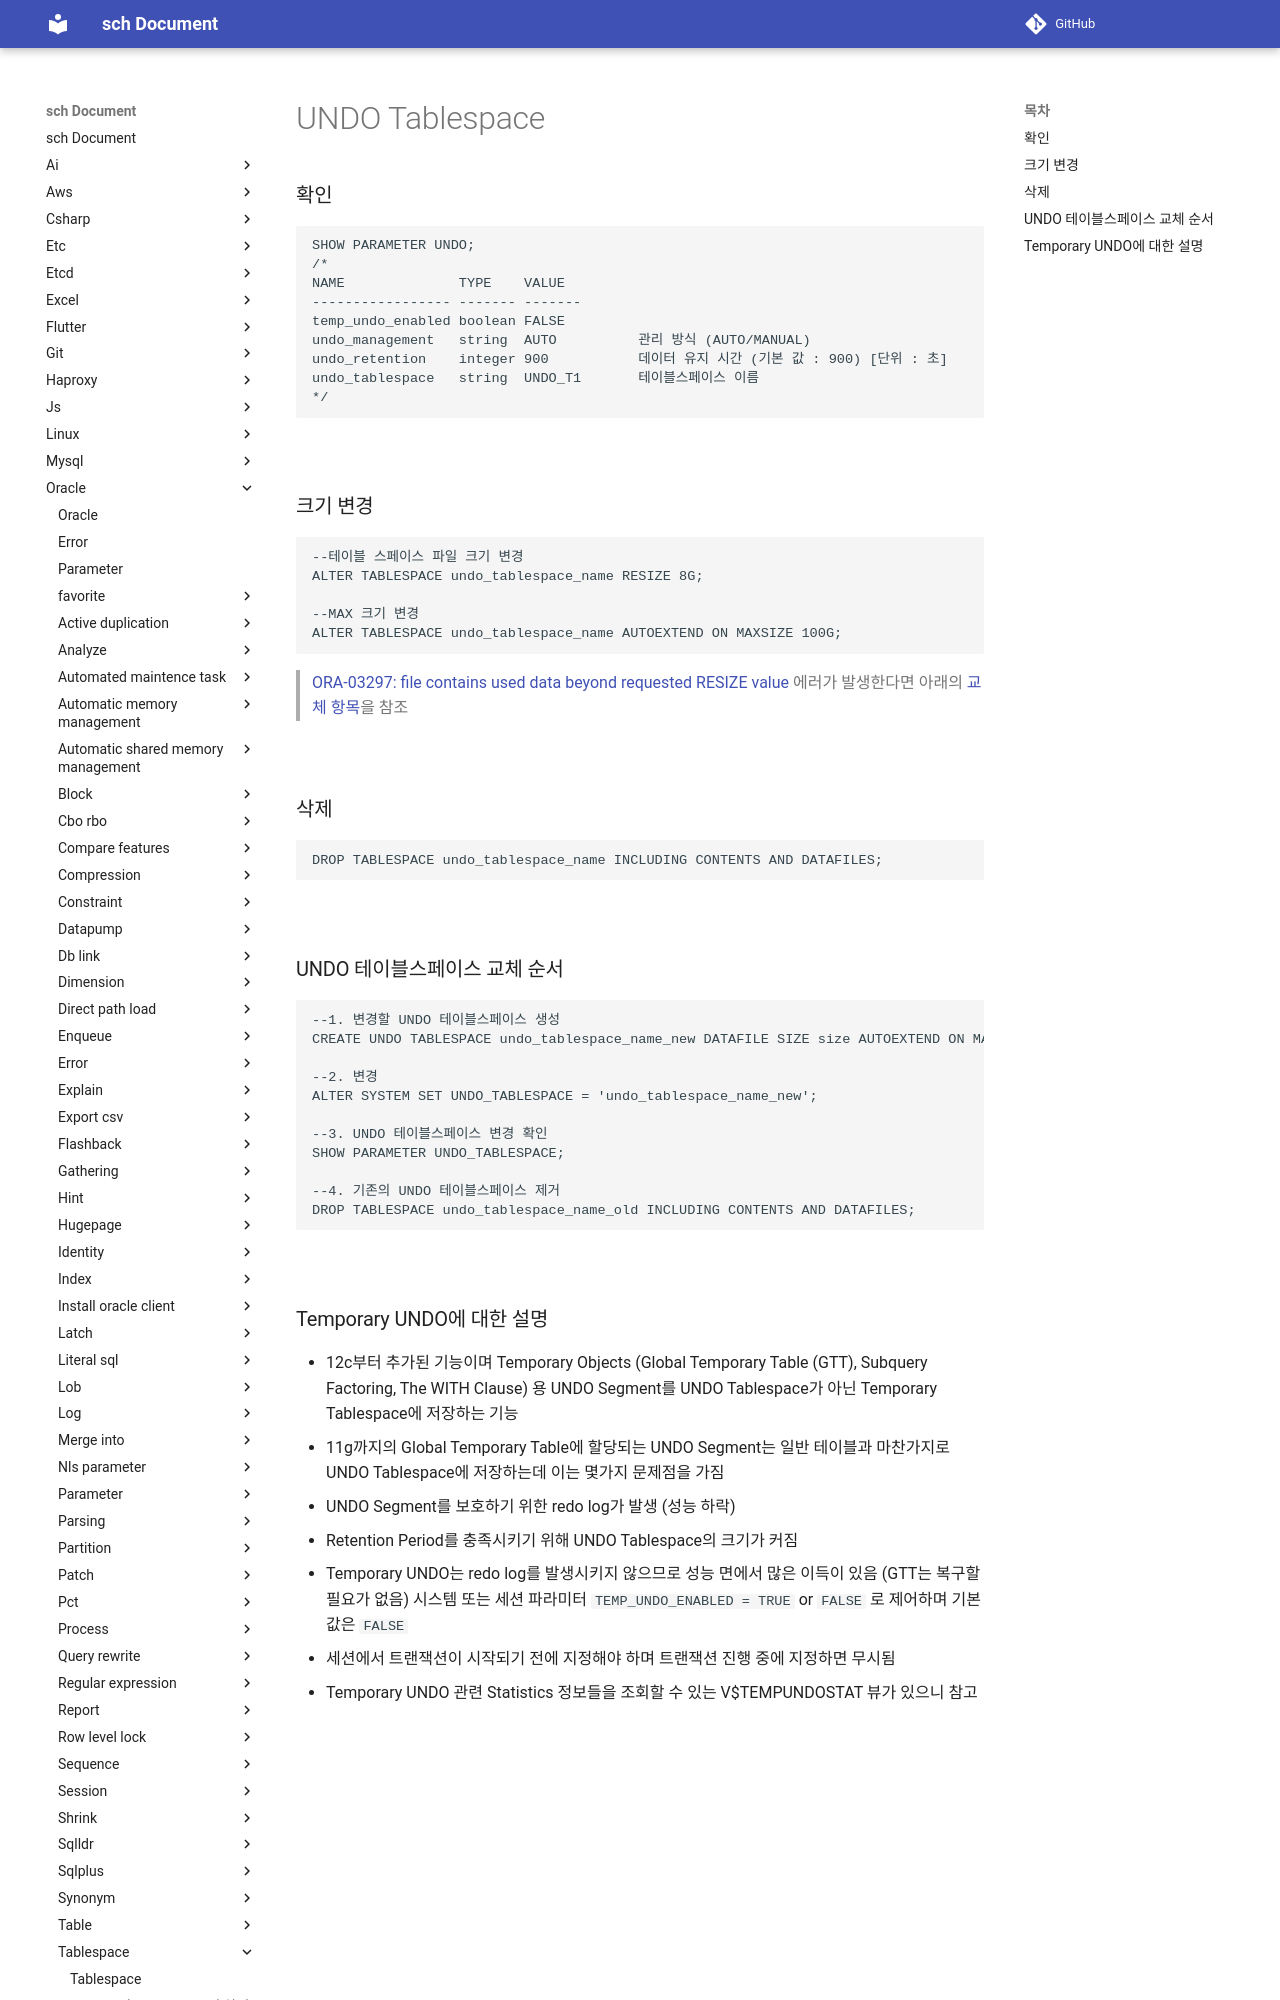

repository: sch6393/sch · page: oracle/tablespace/undo-tablespace/index.html · generator: mkdocs

UNDO Tablespace
===

### 확인 
```sql
SHOW PARAMETER UNDO;
/*
NAME              TYPE    VALUE   
----------------- ------- ------- 
temp_undo_enabled boolean FALSE   
undo_management   string  AUTO          관리 방식 (AUTO/MANUAL)
undo_retention    integer 900           데이터 유지 시간 (기본 값 : 900) [단위 : 초]
undo_tablespace   string  UNDO_T1       테이블스페이스 이름
*/
```

<br>

### 크기 변경
```sql
--테이블 스페이스 파일 크기 변경
ALTER TABLESPACE undo_tablespace_name RESIZE 8G;

--MAX 크기 변경
ALTER TABLESPACE undo_tablespace_name AUTOEXTEND ON MAXSIZE 100G;
```
>[ORA-03297: file contains used data beyond requested RESIZE value](../error/03297.md) 에러가 발생한다면 아래의 [교체 항목](#undo-테이블스페이스-교체-순서)을 참조

<br>

### 삭제
```sql
DROP TABLESPACE undo_tablespace_name INCLUDING CONTENTS AND DATAFILES;
```

<br>

### UNDO 테이블스페이스 교체 순서
```sql
--1. 변경할 UNDO 테이블스페이스 생성
CREATE UNDO TABLESPACE undo_tablespace_name_new DATAFILE SIZE size AUTOEXTEND ON MAXSIZE size;

--2. 변경
ALTER SYSTEM SET UNDO_TABLESPACE = 'undo_tablespace_name_new';

--3. UNDO 테이블스페이스 변경 확인
SHOW PARAMETER UNDO_TABLESPACE;

--4. 기존의 UNDO 테이블스페이스 제거
DROP TABLESPACE undo_tablespace_name_old INCLUDING CONTENTS AND DATAFILES;
```

<br>
